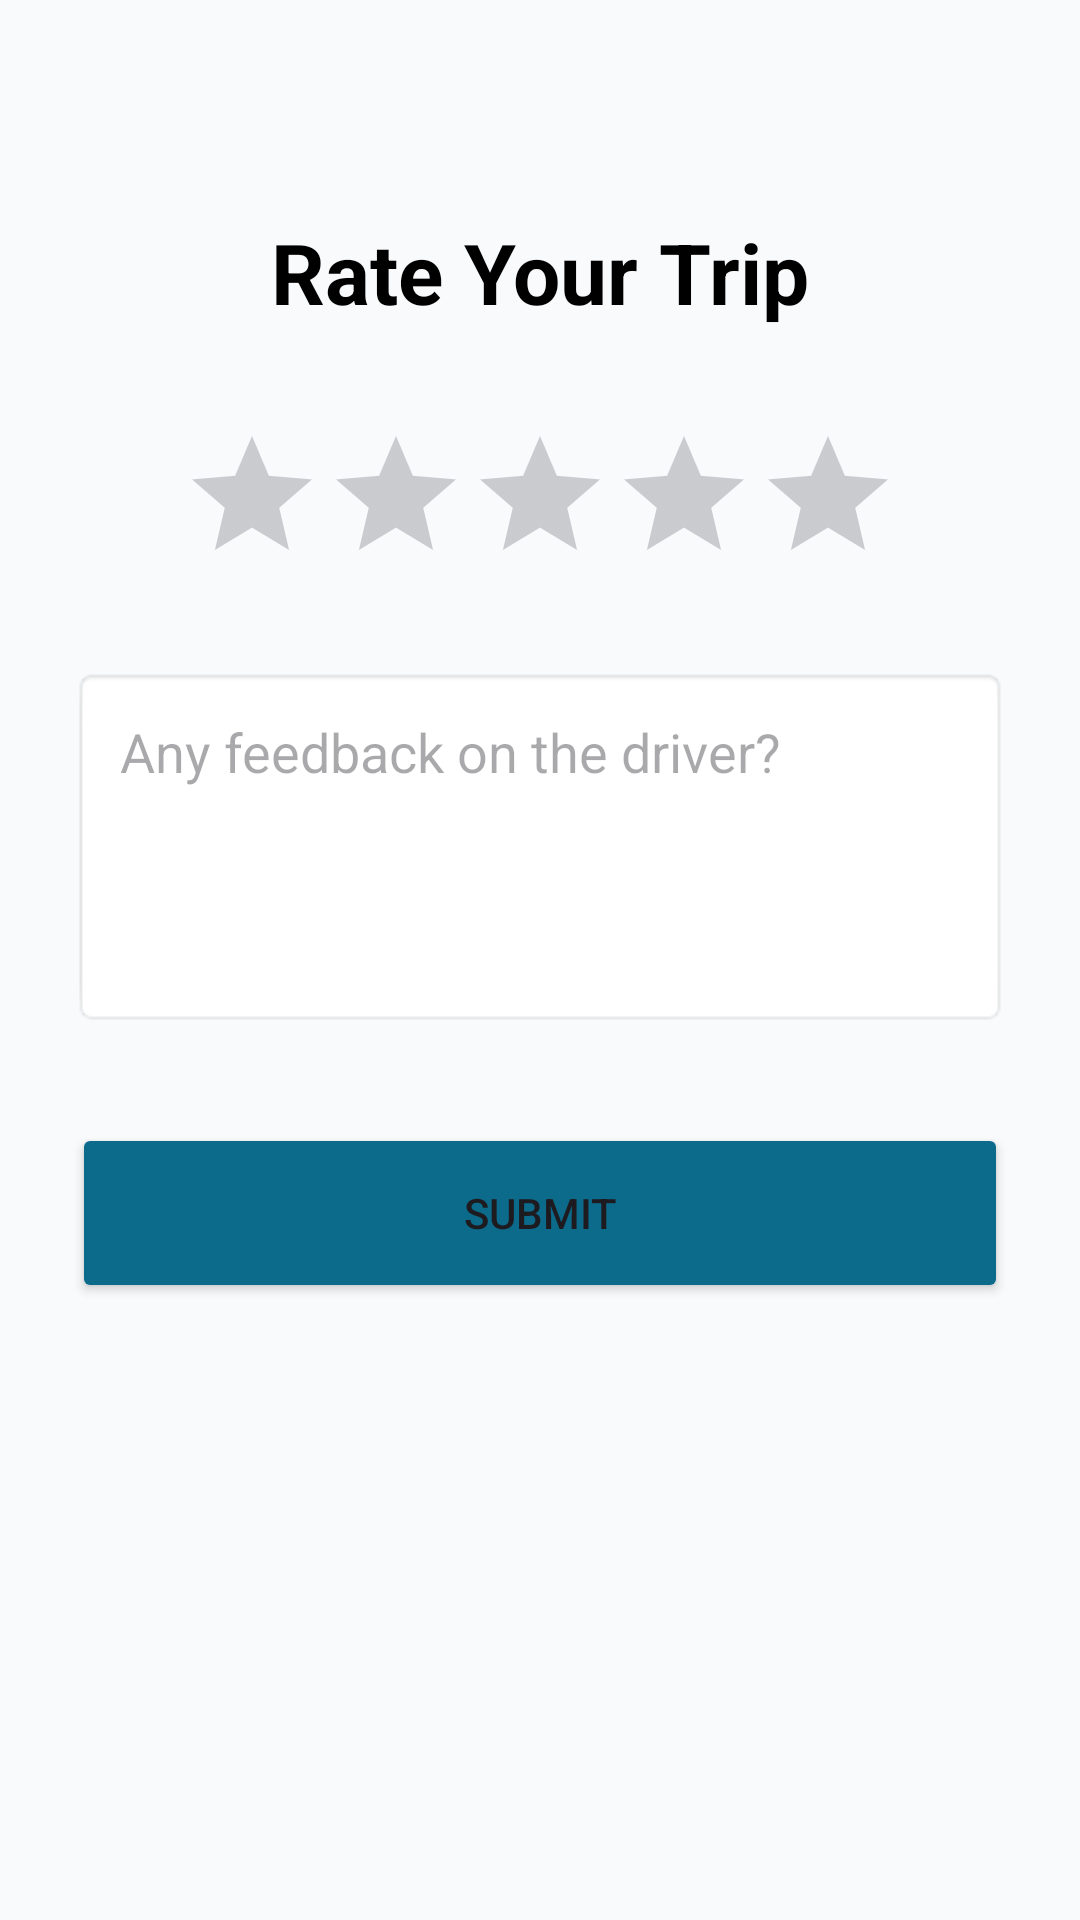

Produce the Android XML layout that renders to this screen, including the resource entries it uses.
<!-- AndroidManifest.xml: application theme Theme.VidyaVahini1 -->
<!-- res/layout/activity_tripreview.xml -->
<?xml version="1.0" encoding="utf-8"?>
<LinearLayout xmlns:android="http://schemas.android.com/apk/res/android"
    android:layout_width="match_parent"
    android:layout_height="match_parent"
    android:background="#F8FAFC"
    android:gravity="center_horizontal"
    android:orientation="vertical"
    android:padding="24dp">

    <TextView
        android:layout_width="wrap_content"
        android:layout_height="wrap_content"
        android:layout_marginTop="48dp"
        android:text="Rate Your Trip"
        android:textColor="@android:color/black"
        android:textSize="28sp"
        android:textStyle="bold" />

    <RatingBar
        android:id="@+id/ratingBar"
        android:layout_width="wrap_content"
        android:layout_height="wrap_content"
        android:layout_marginTop="32dp"
        android:numStars="5"
        android:stepSize="1.0" />

    <EditText
        android:id="@+id/etFeedback"
        android:layout_width="match_parent"
        android:layout_height="120dp"
        android:layout_marginTop="24dp"
        android:background="@android:drawable/editbox_background"
        android:gravity="top|start"
        android:hint="Any feedback on the driver?"
        android:padding="16dp" />

    <Button
        android:id="@+id/btnSubmitReview"
        android:layout_width="match_parent"
        android:layout_height="60dp"
        android:layout_marginTop="32dp"
        android:backgroundTint="#0C6B8A"
        android:text="Submit" />
</LinearLayout>
<!-- resources referenced by this layout -->
<resources>
  <style name="Theme.VidyaVahini1" parent="Base.Theme.VidyaVahini1" />
  <style name="Base.Theme.VidyaVahini1" parent="Theme.Material3.DayNight.NoActionBar">
          
          
      </style>
</resources>
